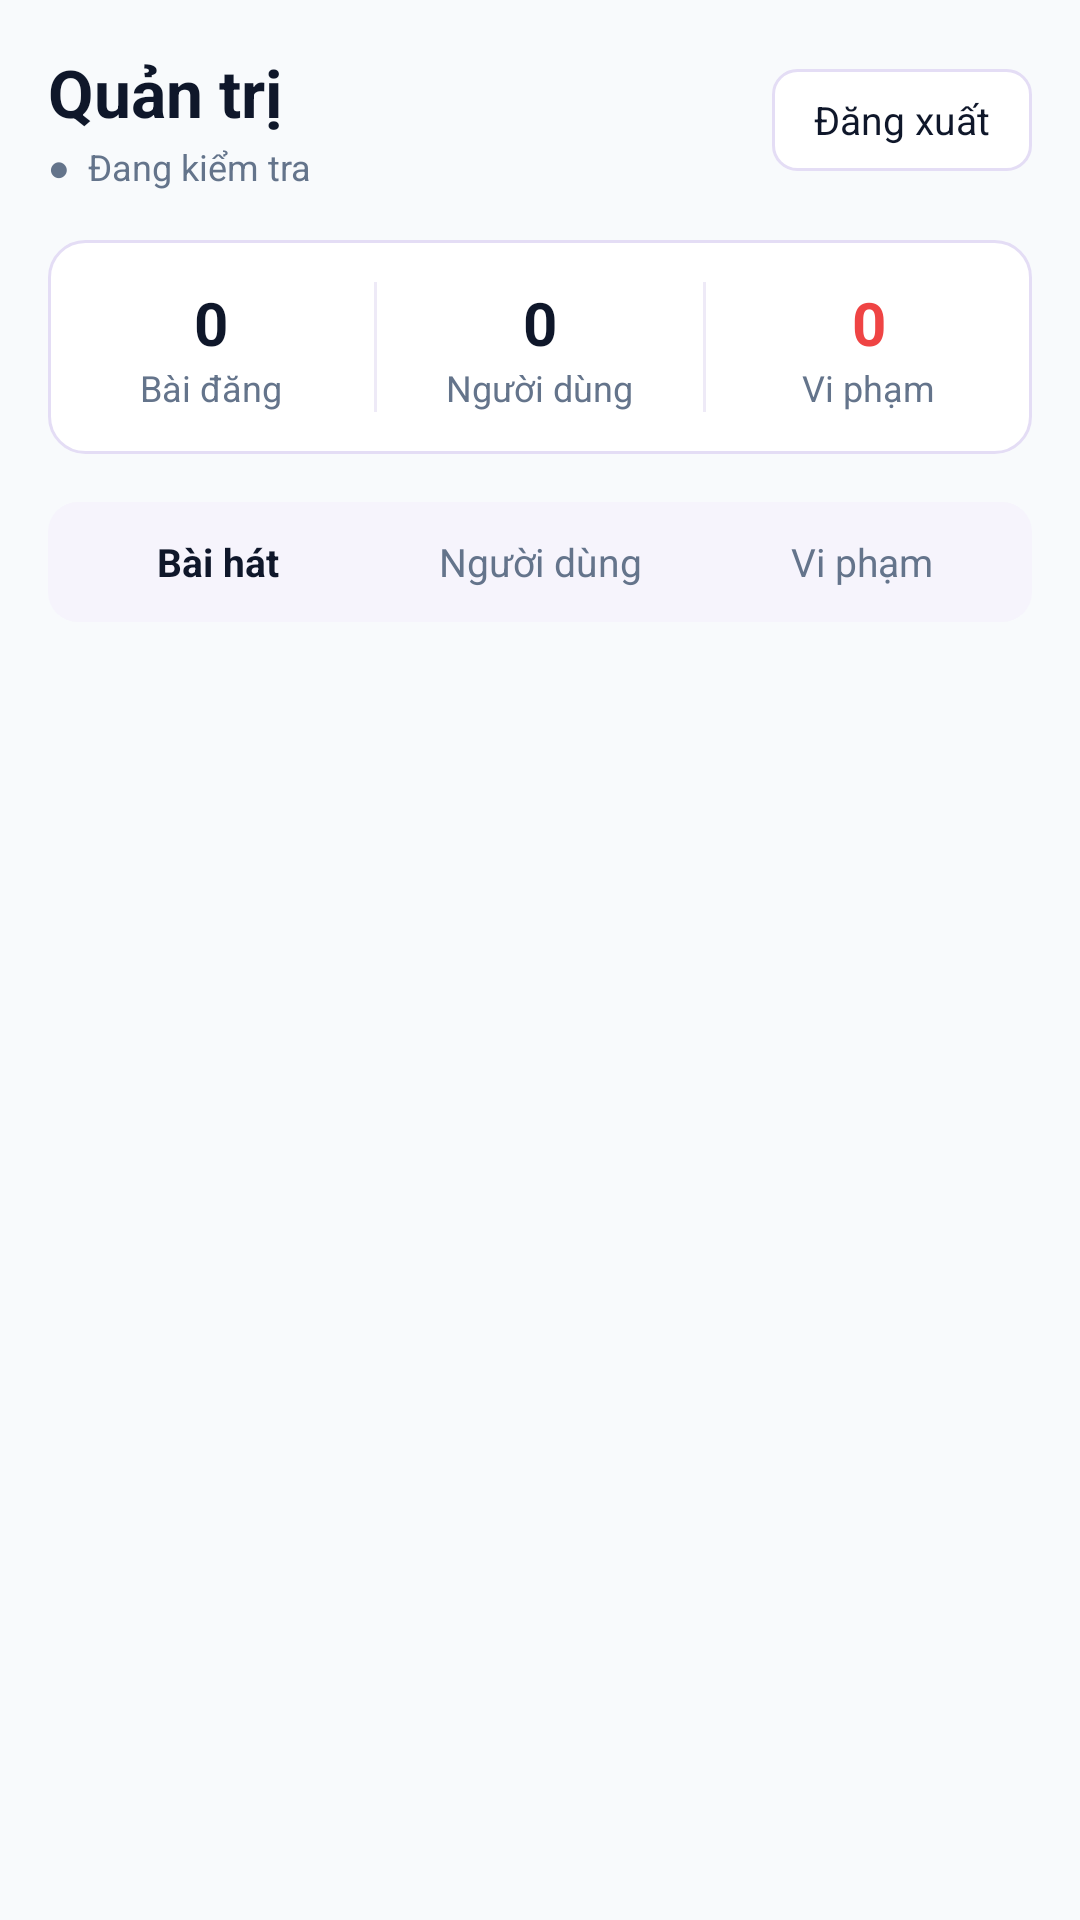

Layout XML and referenced resources for this Android screen:
<!-- AndroidManifest.xml: application theme Theme.MELODYVERSE -->
<!-- res/layout/activity_admin.xml -->
<?xml version="1.0" encoding="utf-8"?>
<androidx.core.widget.NestedScrollView xmlns:android="http://schemas.android.com/apk/res/android"
    android:id="@+id/scroll_admin"
    android:layout_width="match_parent"
    android:layout_height="match_parent"
    android:fillViewport="true"
    android:background="@color/colorBackground">

    <LinearLayout
        android:layout_width="match_parent"
        android:layout_height="wrap_content"
        android:orientation="vertical"
        android:padding="16dp">

        
        <LinearLayout
            android:layout_width="match_parent"
            android:layout_height="wrap_content"
            android:orientation="horizontal"
            android:gravity="center_vertical"
            android:layout_marginBottom="16dp">

            <LinearLayout
                android:layout_width="0dp"
                android:layout_height="wrap_content"
                android:layout_weight="1"
                android:orientation="vertical">

                <TextView
                    android:layout_width="wrap_content"
                    android:layout_height="wrap_content"
                    android:text="Quản trị"
                    android:textColor="@color/colorTextPrimary"
                    android:textStyle="bold"
                    android:textSize="22sp" />

                <TextView
                    android:id="@+id/tv_admin_stat_system"
                    android:layout_width="wrap_content"
                    android:layout_height="wrap_content"
                    android:text="●  Đang kiểm tra"
                    android:textColor="@color/colorTextSecondary"
                    android:textSize="12sp"
                    android:layout_marginTop="2dp" />
            </LinearLayout>

            <TextView
                android:id="@+id/btn_admin_top_logout"
                android:layout_width="wrap_content"
                android:layout_height="34dp"
                android:text="Đăng xuất"
                android:textColor="@color/colorTextPrimary"
                android:textSize="13sp"
                android:gravity="center"
                android:background="@drawable/bg_admin_btn_outline"
                android:paddingStart="14dp"
                android:paddingEnd="14dp" />
        </LinearLayout>

        
        <LinearLayout
            android:layout_width="match_parent"
            android:layout_height="wrap_content"
            android:orientation="horizontal"
            android:background="@drawable/bg_admin_card"
            android:paddingTop="14dp"
            android:paddingBottom="14dp"
            android:layout_marginBottom="16dp">

            <LinearLayout
                android:layout_width="0dp"
                android:layout_height="wrap_content"
                android:layout_weight="1"
                android:orientation="vertical"
                android:gravity="center_horizontal">

                <TextView
                    android:id="@+id/tv_admin_stat_posts"
                    android:layout_width="wrap_content"
                    android:layout_height="wrap_content"
                    android:text="0"
                    android:textColor="@color/colorTextPrimary"
                    android:textStyle="bold"
                    android:textSize="20sp" />

                <TextView
                    android:layout_width="wrap_content"
                    android:layout_height="wrap_content"
                    android:text="Bài đăng"
                    android:textColor="@color/colorTextSecondary"
                    android:textSize="12sp" />
            </LinearLayout>

            <View
                android:layout_width="1dp"
                android:layout_height="match_parent"
                android:background="@color/colorLine" />

            <LinearLayout
                android:layout_width="0dp"
                android:layout_height="wrap_content"
                android:layout_weight="1"
                android:orientation="vertical"
                android:gravity="center_horizontal">

                <TextView
                    android:id="@+id/tv_admin_stat_users"
                    android:layout_width="wrap_content"
                    android:layout_height="wrap_content"
                    android:text="0"
                    android:textColor="@color/colorTextPrimary"
                    android:textStyle="bold"
                    android:textSize="20sp" />

                <TextView
                    android:layout_width="wrap_content"
                    android:layout_height="wrap_content"
                    android:text="Người dùng"
                    android:textColor="@color/colorTextSecondary"
                    android:textSize="12sp" />
            </LinearLayout>

            <View
                android:layout_width="1dp"
                android:layout_height="match_parent"
                android:background="@color/colorLine" />

            <LinearLayout
                android:layout_width="0dp"
                android:layout_height="wrap_content"
                android:layout_weight="1"
                android:orientation="vertical"
                android:gravity="center_horizontal">

                <TextView
                    android:id="@+id/tv_admin_stat_reports"
                    android:layout_width="wrap_content"
                    android:layout_height="wrap_content"
                    android:text="0"
                    android:textColor="@color/colorDanger"
                    android:textStyle="bold"
                    android:textSize="20sp" />

                <TextView
                    android:layout_width="wrap_content"
                    android:layout_height="wrap_content"
                    android:text="Vi phạm"
                    android:textColor="@color/colorTextSecondary"
                    android:textSize="12sp" />
            </LinearLayout>
        </LinearLayout>

        
        <LinearLayout
            android:layout_width="match_parent"
            android:layout_height="40dp"
            android:orientation="horizontal"
            android:background="@drawable/bg_admin_segmented"
            android:padding="3dp"
            android:layout_marginBottom="12dp">

            <TextView
                android:id="@+id/tab_admin_posts"
                android:layout_width="0dp"
                android:layout_height="match_parent"
                android:layout_weight="1"
                android:text="Bài hát"
                android:textColor="@color/colorTextPrimary"
                android:textStyle="bold"
                android:textSize="13sp"
                android:gravity="center"
                android:background="@drawable/bg_admin_tab_selected" />

            <TextView
                android:id="@+id/tab_admin_users"
                android:layout_width="0dp"
                android:layout_height="match_parent"
                android:layout_weight="1"
                android:text="Người dùng"
                android:textColor="@color/colorTextSecondary"
                android:textSize="13sp"
                android:gravity="center" />

            <TextView
                android:id="@+id/tab_admin_reports"
                android:layout_width="0dp"
                android:layout_height="match_parent"
                android:layout_weight="1"
                android:text="Vi phạm"
                android:textColor="@color/colorTextSecondary"
                android:textSize="13sp"
                android:gravity="center" />
        </LinearLayout>

        <TextView
            android:id="@+id/tv_admin_empty"
            android:layout_width="match_parent"
            android:layout_height="wrap_content"
            android:text="Không có dữ liệu hiển thị"
            android:textColor="@color/colorTextMuted"
            android:textSize="13sp"
            android:textAlignment="center"
            android:padding="20dp"
            android:visibility="gone" />

        <androidx.recyclerview.widget.RecyclerView
            android:id="@+id/rv_admin_posts"
            android:layout_width="match_parent"
            android:layout_height="wrap_content"
            android:nestedScrollingEnabled="false" />

        <LinearLayout
            android:id="@+id/layout_admin_users_container"
            android:layout_width="match_parent"
            android:layout_height="wrap_content"
            android:orientation="vertical"
            android:visibility="gone">

            <EditText
                android:id="@+id/et_admin_search_users"
                android:layout_width="match_parent"
                android:layout_height="42dp"
                android:background="@drawable/bg_admin_search"
                android:hint="Tìm theo tên hoặc username"
                android:textColorHint="@color/colorInputHint"
                android:textColor="@color/colorTextPrimary"
                android:textSize="13sp"
                android:drawableStart="@drawable/ic_search"
                android:drawablePadding="10dp"
                android:drawableTint="@color/colorTextMuted"
                android:paddingStart="12dp"
                android:paddingEnd="12dp"
                android:singleLine="true"
                android:imeOptions="actionSearch"
                android:layout_marginBottom="12dp" />

            <androidx.recyclerview.widget.RecyclerView
                android:id="@+id/rv_admin_users"
                android:layout_width="match_parent"
                android:layout_height="wrap_content"
                android:nestedScrollingEnabled="false" />
        </LinearLayout>

        
        <androidx.recyclerview.widget.RecyclerView
            android:id="@+id/rv_admin_reports"
            android:layout_width="match_parent"
            android:layout_height="wrap_content"
            android:nestedScrollingEnabled="false"
            android:visibility="gone" />

    </LinearLayout>
</androidx.core.widget.NestedScrollView>
<!-- resources referenced by this layout -->
<resources>
  <color name="colorBackground">#F8FAFC</color>
  <color name="colorDanger">#EF4444</color>
  <color name="colorInputHint">#94A3B8</color>
  <color name="colorLine">#EEEAF7</color>
  <color name="colorTextMuted">#94A3B8</color>
  <color name="colorTextPrimary">#0F172A</color>
  <color name="colorTextSecondary">#64748B</color>
  <!-- drawable bg_admin_btn_outline (drawable) -->
  <?xml version="1.0" encoding="utf-8"?>
  <shape xmlns:android="http://schemas.android.com/apk/res/android"
      android:shape="rectangle">
      <solid android:color="@color/colorSurface" />
      <stroke
          android:width="1dp"
          android:color="@color/colorLineStrong" />
      <corners android:radius="8dp" />
  </shape>
  <!-- drawable bg_admin_card (drawable) -->
  <?xml version="1.0" encoding="utf-8"?>
  <shape xmlns:android="http://schemas.android.com/apk/res/android"
      android:shape="rectangle">
      <solid android:color="@color/colorSurface" />
      <stroke
          android:width="1dp"
          android:color="@color/colorLineStrong" />
      <corners android:radius="12dp" />
  </shape>
  <!-- drawable bg_admin_search (drawable) -->
  <?xml version="1.0" encoding="utf-8"?>
  <shape xmlns:android="http://schemas.android.com/apk/res/android"
      android:shape="rectangle">
      <solid android:color="@color/colorSurface" />
      <stroke
          android:width="1dp"
          android:color="@color/colorLineStrong" />
      <corners android:radius="10dp" />
  </shape>
  <!-- drawable bg_admin_segmented (drawable) -->
  <?xml version="1.0" encoding="utf-8"?>
  <shape xmlns:android="http://schemas.android.com/apk/res/android"
      android:shape="rectangle">
      <solid android:color="@color/colorSurfaceSunken" />
      <corners android:radius="10dp" />
  </shape>
  <style name="Theme.MELODYVERSE" parent="Base.Theme.MELODYVERSE" />
  <color name="colorSurface">#FFFFFF</color>
  <color name="colorLineStrong">#E4DDF5</color>
  <color name="colorSurfaceSunken">#F6F4FC</color>
  <color name="colorAccent">#7C3AED</color>
  <color name="colorBackgroundGradientTop">#F3E8FF</color>
  <!-- drawable bg_screen_gradient (drawable) -->
  <?xml version="1.0" encoding="utf-8"?>
  <shape xmlns:android="http://schemas.android.com/apk/res/android"
      android:shape="rectangle">
      <gradient
          android:angle="270"
          android:startColor="@color/colorBackgroundGradientTop"
          android:centerColor="@color/colorBackgroundGradientMid"
          android:endColor="@color/colorBackgroundGradientBottom"
          android:type="linear" />
  </shape>
  <style name="Widget.MelodyVerse.BottomNavigationView" parent="Widget.Material3.BottomNavigationView">
          <item name="itemActiveIndicatorStyle">@null</item>
          <item name="itemRippleColor">@android:color/transparent</item>
      </style>
  <style name="Animation.MelodyVerse.Activity" parent="@android:style/Animation.Activity">
          <item name="android:activityOpenEnterAnimation">@anim/tab_fade_in</item>
          <item name="android:activityOpenExitAnimation">@anim/tab_hold</item>
          <item name="android:activityCloseEnterAnimation">@anim/tab_hold</item>
          <item name="android:activityCloseExitAnimation">@anim/tab_fade_out</item>
          <item name="android:taskToFrontEnterAnimation">@anim/tab_fade_in</item>
          <item name="android:taskToFrontExitAnimation">@anim/tab_hold</item>
      </style>
  <color name="colorBackgroundGradientMid">#F8FAFC</color>
  <color name="colorBackgroundGradientBottom">#EFF6FF</color>
</resources>
